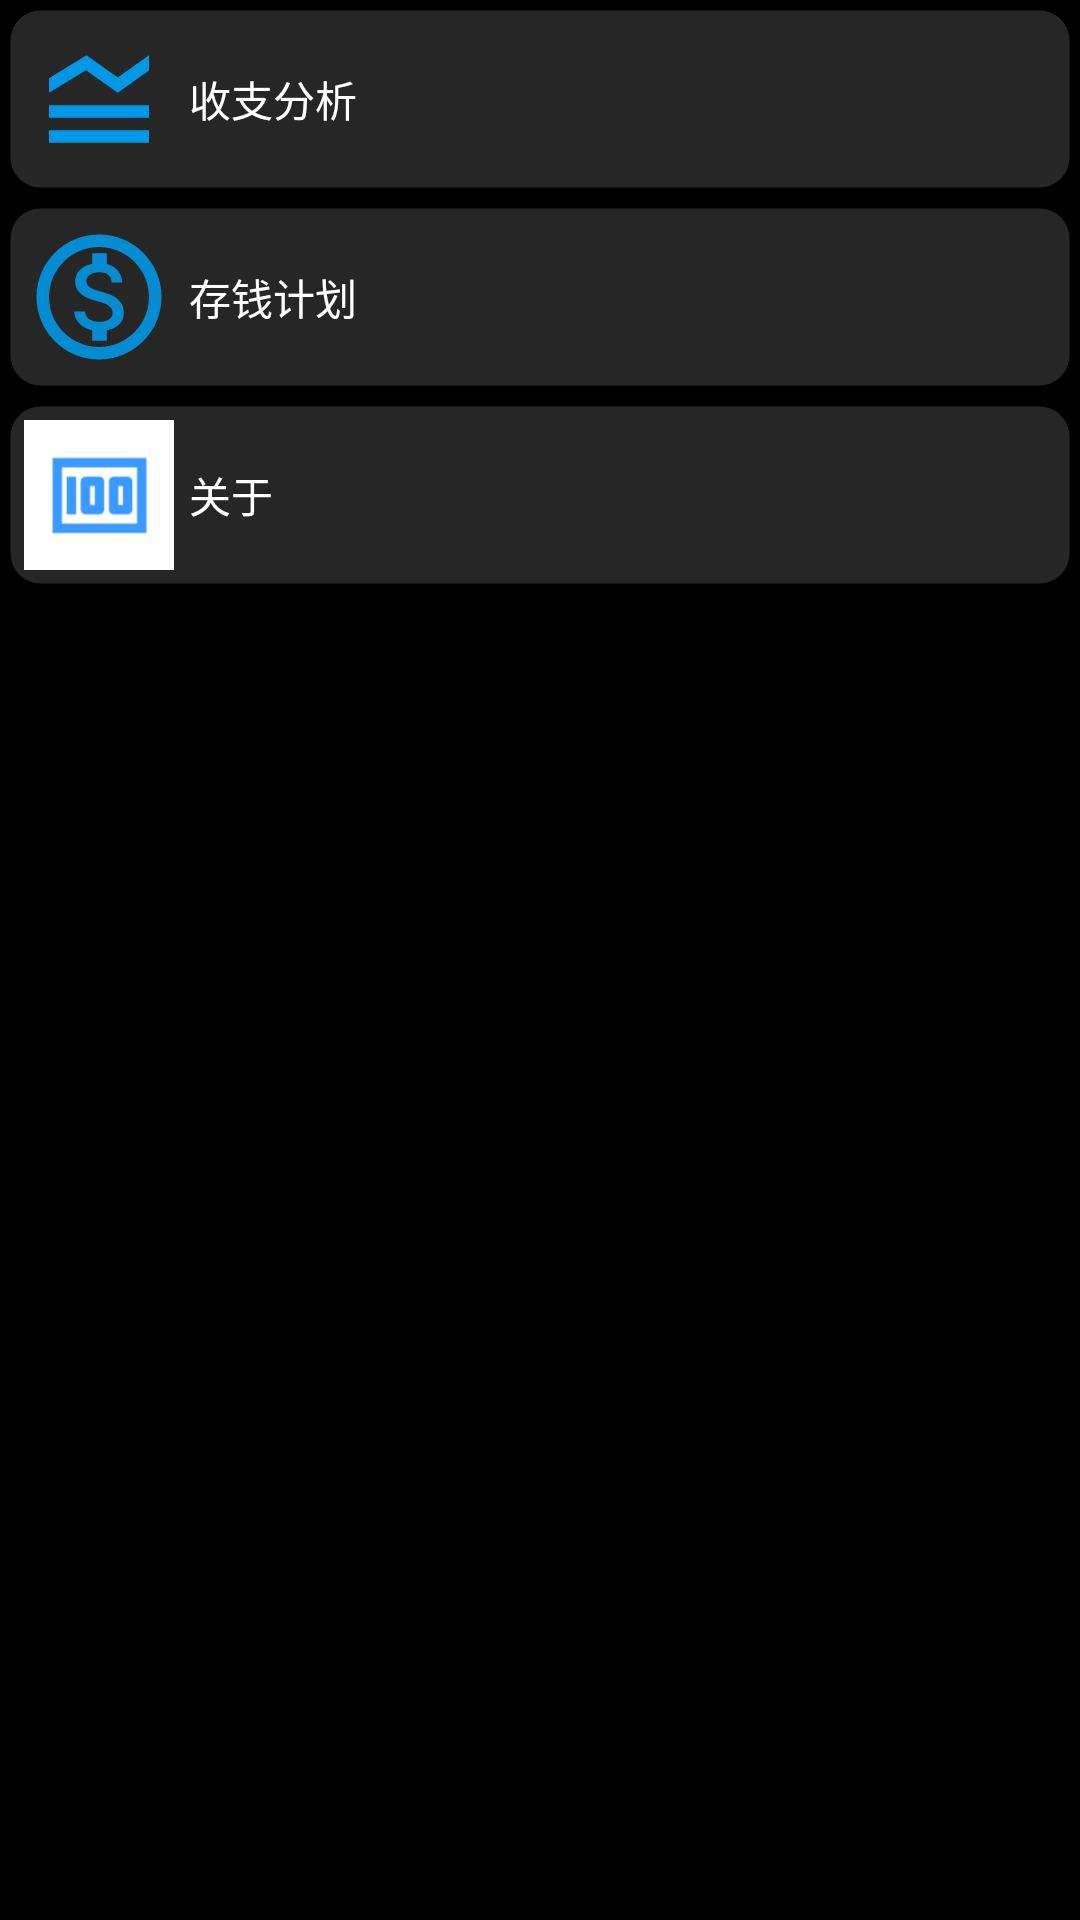

Here is an Android app screen rendered from its layout file. Give the layout XML and the strings, colors and styles it references.
<!-- AndroidManifest.xml: application theme CommonTheme -->
<!-- res/layout/activity_menu.xml -->
<?xml version="1.0" encoding="utf-8"?>
<ScrollView
        xmlns:android="http://schemas.android.com/apk/res/android"
        xmlns:tools="http://schemas.android.com/tools"
        android:layout_width="match_parent"
        android:layout_height="match_parent"
        android:orientation="vertical"
        tools:context=".ui.activities.Menu">

    <LinearLayout
            android:layout_width="match_parent"
            android:layout_height="wrap_content"
            android:orientation="vertical">

        <LinearLayout
                android:id="@+id/cost_analysis_menu_button"
                android:layout_width="match_parent"
                android:layout_height="60dp"
                android:layout_margin="3dp"
                android:background="@drawable/grey_circle_corner_background">

            <ImageView
                    android:layout_width="50dp"
                    android:layout_height="50dp"
                    android:layout_margin="5dp"
                    android:layout_gravity="center"
                    android:background="@drawable/cost_analysis"/>

            <TextView
                    android:layout_width="wrap_content"
                    android:layout_height="wrap_content"
                    android:text="收支分析"
                    android:textColor="@color/white"
                    android:layout_gravity="center"/>
        </LinearLayout>
        <LinearLayout
                android:id="@+id/search"
                android:layout_width="match_parent"
                android:layout_height="60dp"
                android:layout_margin="3dp"
                android:visibility="gone"
                android:background="@drawable/grey_circle_corner_background">
        
            <ImageView
                    android:layout_width="50dp"
                    android:layout_height="50dp"
                    android:layout_margin="5dp"
                    android:layout_gravity="center"
                    android:background="@drawable/search"/>
        
            <TextView
                    android:layout_width="wrap_content"
                    android:layout_height="wrap_content"
                    android:text="搜索账单"
                    android:textColor="@color/white"
                    android:layout_gravity="center"/>
        </LinearLayout>
    
        <LinearLayout
                android:id="@+id/goal"
                android:layout_width="match_parent"
                android:layout_height="60dp"
                android:layout_margin="3dp"
                android:background="@drawable/grey_circle_corner_background">

            <ImageView
                    android:layout_width="50dp"
                    android:layout_height="50dp"
                    android:layout_margin="5dp"
                    android:layout_gravity="center"
                    android:background="@drawable/my_goal"/>

            <TextView
                    android:layout_width="wrap_content"
                    android:layout_height="wrap_content"
                    android:text="存钱计划"
                    android:textColor="@color/white"
                    android:layout_gravity="center"/>
        </LinearLayout>

        <LinearLayout
                android:layout_width="match_parent"
                android:layout_height="60dp"
                android:layout_margin="3dp"
                android:background="@drawable/grey_circle_corner_background">

            <ImageView
                    android:layout_width="50dp"
                    android:layout_height="50dp"
                    android:layout_margin="5dp"
                    android:layout_gravity="center"
                    android:background="@mipmap/ic_launcher"/>

            <TextView
                    android:layout_width="wrap_content"
                    android:layout_height="wrap_content"
                    android:text="关于"
                    android:textColor="@color/white"
                    android:layout_gravity="center"/>
        </LinearLayout>
    </LinearLayout>
</ScrollView>
<!-- resources referenced by this layout -->
<resources>
  <color name="white">#FFFFFFFF</color>
  <!-- drawable cost_analysis: png bitmap (drawable, 5732 bytes) -->
  <!-- drawable grey_circle_corner_background (drawable) -->
  <?xml version="1.0" encoding="utf-8"?>
  <shape xmlns:android="http://schemas.android.com/apk/res/android">
      
      <solid android:color="@color/list_item_grey"/>
      
      <corners android:radius="10dp"/>
      
      <stroke
              android:width="1dp"
              android:color="#00000000"/>
  </shape>
  <!-- drawable my_goal: png bitmap (drawable, 6335 bytes) -->
  <!-- drawable search (drawable) -->
  <vector android:height="24dp" android:tint="@color/blue"
      android:viewportHeight="24" android:viewportWidth="24"
      android:width="24dp" xmlns:android="http://schemas.android.com/apk/res/android">
      <path android:fillColor="@color/blue"
            android:pathData="M15.5,14h-0.79l-0.28,-0.27C15.41,12.59 16,11.11 16,9.5 16,5.91 13.09,3 9.5,3S3,5.91 3,9.5 5.91,16 9.5,16c1.61,0 3.09,-0.59 4.23,-1.57l0.27,0.28v0.79l5,4.99L20.49,19l-4.99,-5zM9.5,14C7.01,14 5,11.99 5,9.5S7.01,5 9.5,5 14,7.01 14,9.5 11.99,14 9.5,14z"/>
  </vector>
  <!-- mipmap ic_launcher: png bitmap (mipmap-hdpi, 636 bytes) -->
  <style name="CommonTheme" parent="Theme.MaterialComponents.DayNight.NoActionBar.Bridge">
          
          <item name="colorPrimary">@color/blue</item>
          <item name="colorPrimaryVariant">@color/blue</item>
          <item name="colorOnPrimary">@color/white</item>
          
          <item name="colorSecondary">@color/blue</item>
          <item name="colorSecondaryVariant">@color/blue</item>
          <item name="colorOnSecondary">@color/black</item>
          
          <item name="android:statusBarColor" tools:targetApi="l">?attr/colorPrimaryVariant</item>
          
          <item name="android:windowBackground">@color/black</item>
      </style>
  <color name="list_item_grey">#262626</color>
  <color name="blue">#0097e6</color>
  <color name="black">#FF000000</color>
</resources>
